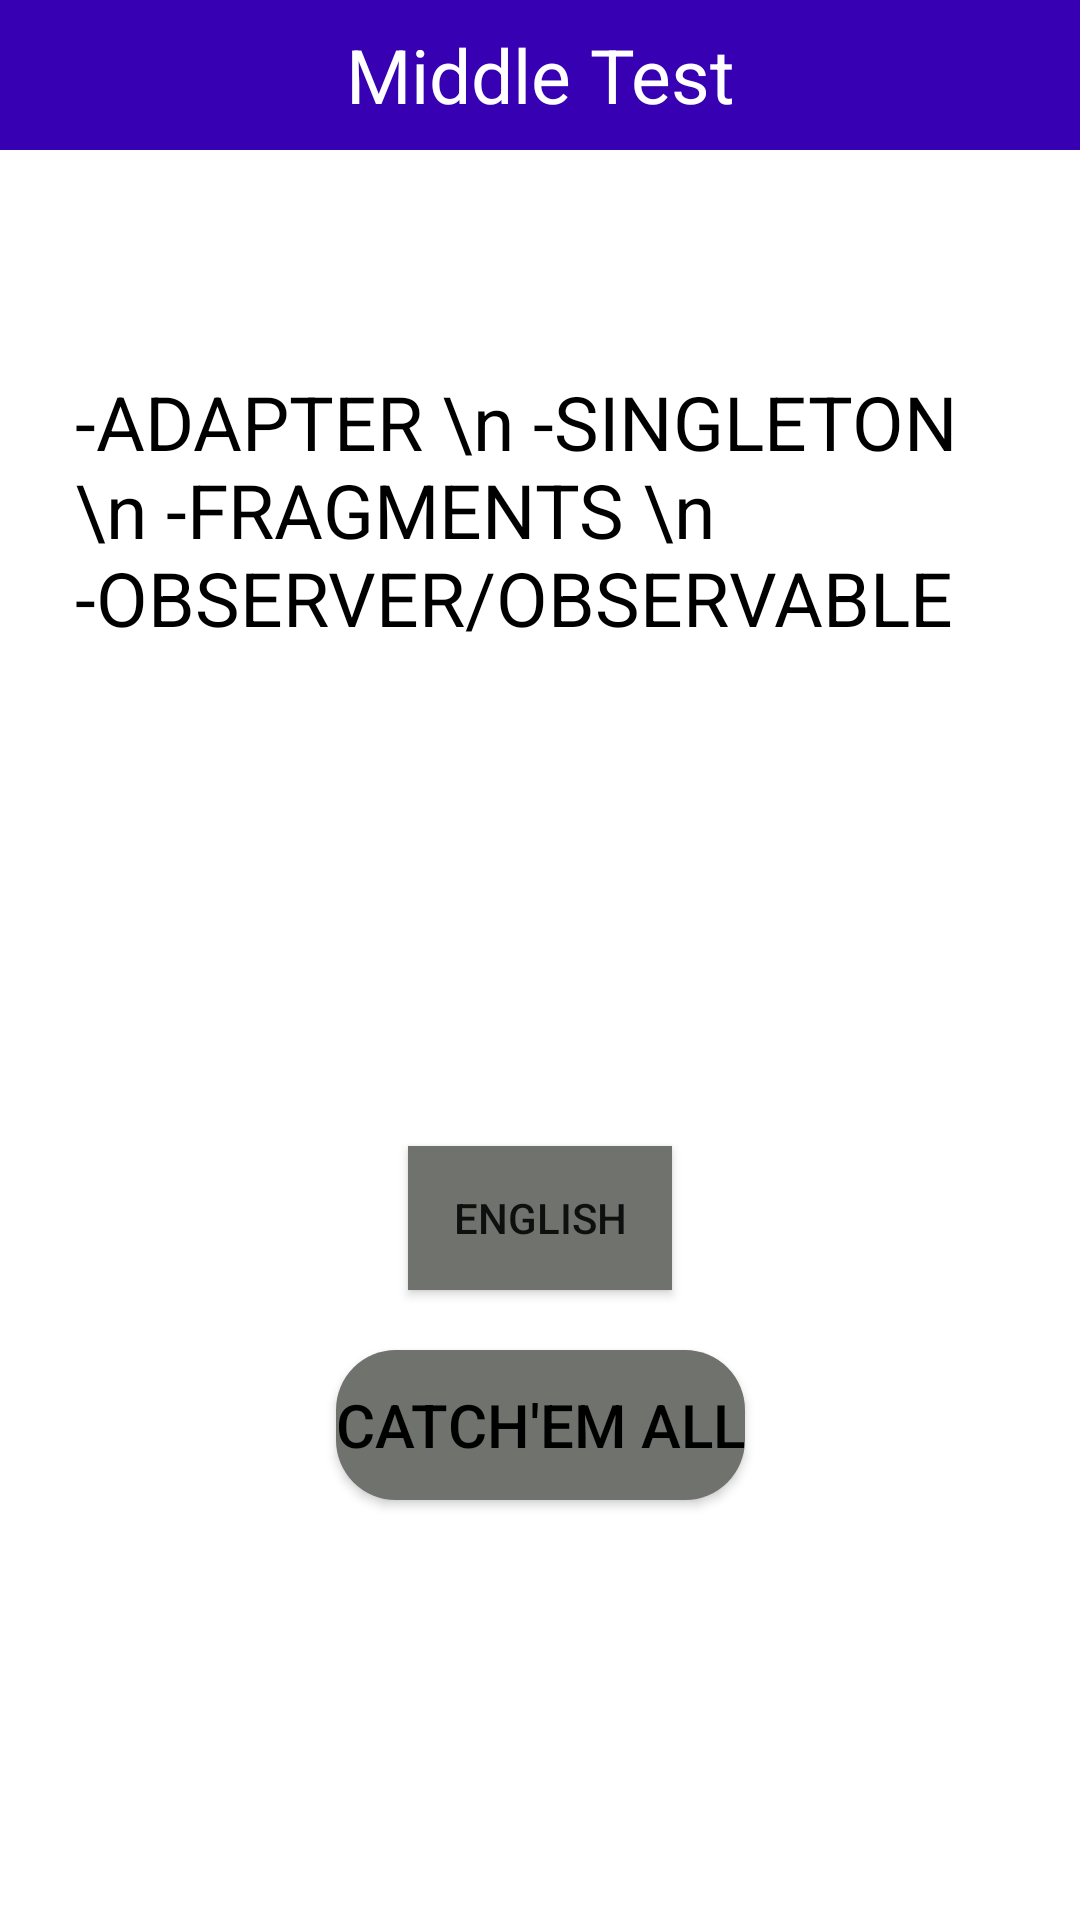

Produce the Android XML layout that renders to this screen, including the resource entries it uses.
<!-- AndroidManifest.xml: application theme Theme.TP6 -->
<!-- res/layout/activity_main.xml -->
<?xml version="1.0" encoding="utf-8"?>
<androidx.constraintlayout.widget.ConstraintLayout xmlns:android="http://schemas.android.com/apk/res/android"
    xmlns:app="http://schemas.android.com/apk/res-auto"
    xmlns:tools="http://schemas.android.com/tools"
    android:layout_width="match_parent"
    android:layout_height="match_parent"
    tools:context=".MainActivity"
    android:background="@drawable/fond">

    <TextView
        android:id="@+id/header"
        android:layout_width="match_parent"
        android:layout_height="50dp"
        android:textSize="25dp"
        android:text="Middle Test"
        android:textColor="@color/white"
        android:gravity="center"
        app:layout_constraintEnd_toEndOf="parent"
        app:layout_constraintStart_toStartOf="parent"
        app:layout_constraintTop_toTopOf="parent"
        android:background="@color/purple_700"/>
    <Button
        android:id="@+id/jouer"
        android:text="Catch'EM ALL"
        android:textColor="@color/black"
        android:textSize="20dp"
        android:layout_width="wrap_content"
        android:layout_height="50dp"
        android:gravity="center"
        android:layout_marginTop="450dp"
        android:background="@drawable/rounded_button"
        app:layout_constraintRight_toRightOf="parent"
        app:layout_constraintLeft_toLeftOf="parent"
        app:layout_constraintTop_toTopOf="parent"
        />
    <Button
        android:id="@+id/langue"
        android:layout_width="wrap_content"
        android:layout_height="48dp"
        android:text="english"
        android:background="#70726e"
        app:layout_constraintRight_toRightOf="parent"
        app:layout_constraintLeft_toLeftOf="parent"
        app:layout_constraintBottom_toTopOf="@id/jouer"
        android:layout_marginBottom="20dp"
    />
    <TextView
        android:layout_width="match_parent"
        android:layout_height="200dp"
        android:textSize="25dp"
        android:text="-ADAPTER \n -SINGLETON \n -FRAGMENTS \n -OBSERVER/OBSERVABLE"
        android:layout_marginLeft="25dp"
        android:layout_marginRight="25dp"
        android:layout_marginTop="20dp"
        android:textColor="@color/black"
        android:gravity="center_vertical"
        app:layout_constraintEnd_toEndOf="parent"
        app:layout_constraintStart_toStartOf="parent"
        app:layout_constraintTop_toBottomOf="@id/header" />

</androidx.constraintlayout.widget.ConstraintLayout>
<!-- resources referenced by this layout -->
<resources>
  <!-- drawable rounded_button (drawable) -->
  <?xml version="1.0" encoding="utf-8"?>
  <shape xmlns:android="http://schemas.android.com/apk/res/android">
      <solid android:color="#70726e" />
      <corners android:radius="20dp" />
  </shape>
  <style name="Theme.TP6" parent="Theme.MaterialComponents.DayNight.DarkActionBar">
          
          <item name="colorPrimary">@color/purple_500</item>
          <item name="colorPrimaryVariant">@color/purple_700</item>
          <item name="colorOnPrimary">@color/white</item>
          
          <item name="colorSecondary">@color/teal_200</item>
          <item name="colorSecondaryVariant">@color/teal_700</item>
          <item name="colorOnSecondary">@color/black</item>
          
          <item name="android:statusBarColor">?attr/colorPrimaryVariant</item>
          
      </style>
  <!-- not gathered from this repository: default colours our renderer supplied (Android Studio template values) -->
  <color name="purple_500">#FF6200EE</color>
  <color name="purple_700">#FF3700B3</color>
  <color name="teal_200">#FF03DAC5</color>
  <color name="teal_700">#FF018786</color>
  <color name="black">#FF000000</color>
  <color name="white">#FFFFFFFF</color>
</resources>
